Photos from the image-classification dataset "data" in the GitHub repository clevecque/object_position. Its 4 classes are: from top, side, three quarters front left, three quarters front right.

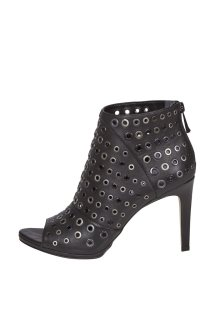
Label: side

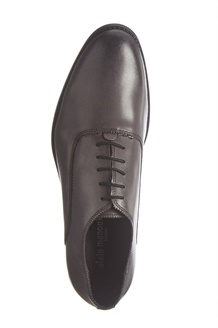
Label: from top

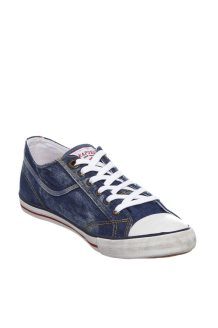
Label: three quarters front right

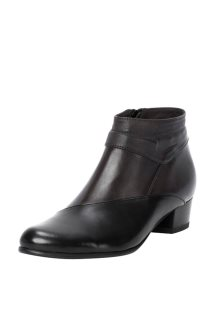
Label: three quarters front left

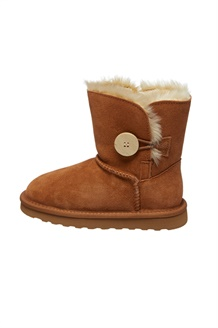
Label: side

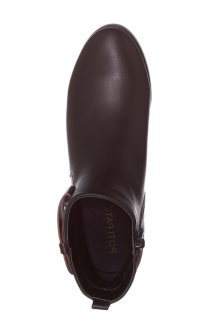
Label: from top
